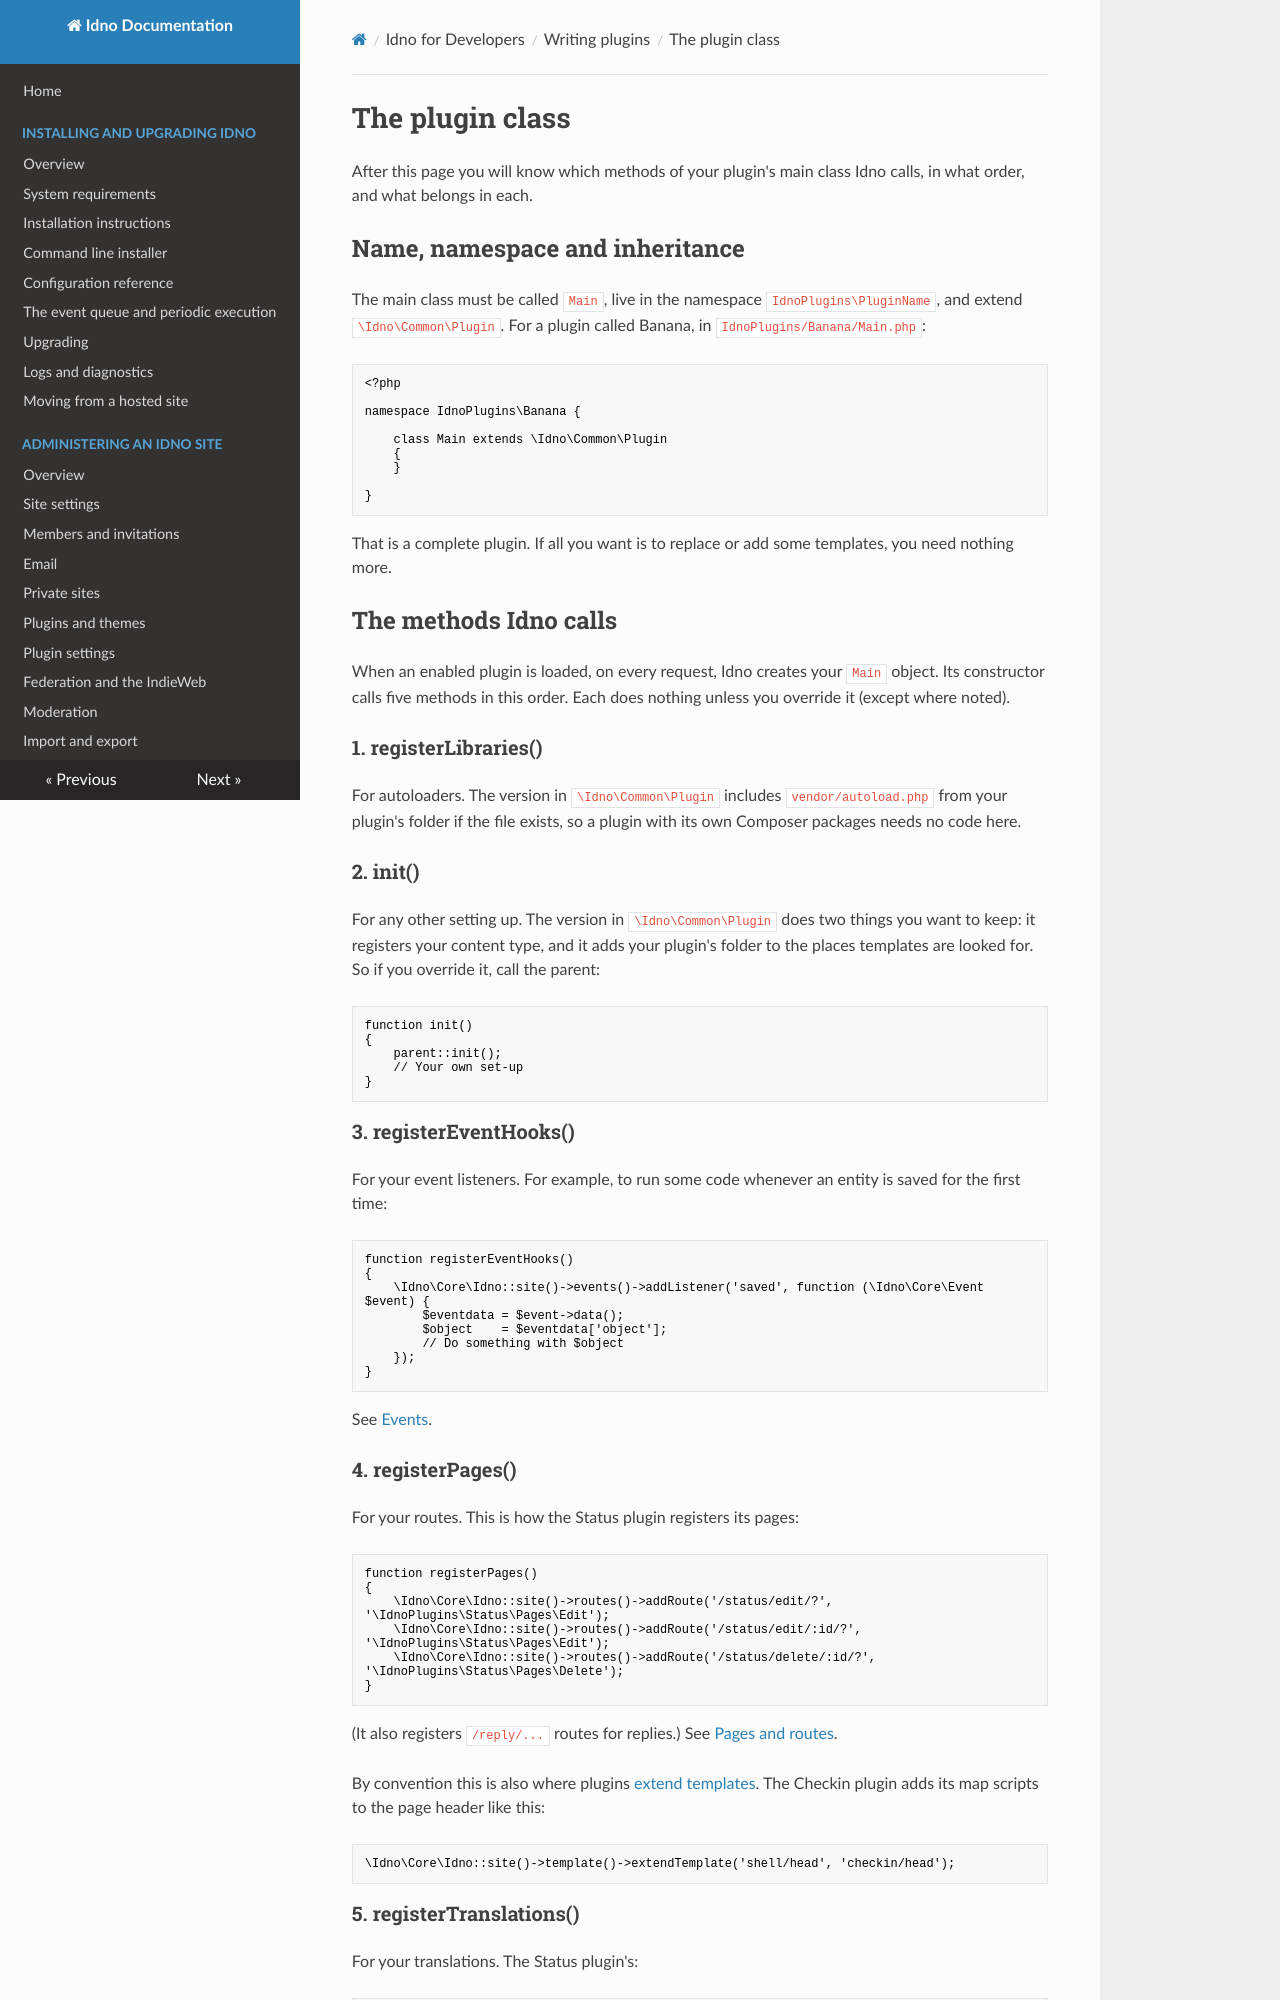

repository: idno/idno · page: developers/plugins/class/index.html · generator: mkdocs

# The plugin class

After this page you will know which methods of your plugin's main class Idno calls, in what order, and what
belongs in each.

## Name, namespace and inheritance

The main class must be called `Main`, live in the namespace `IdnoPlugins\PluginName`, and extend
`\Idno\Common\Plugin`. For a plugin called Banana, in `IdnoPlugins/Banana/Main.php`:

```php
<?php

namespace IdnoPlugins\Banana {

    class Main extends \Idno\Common\Plugin
    {
    }

}
```

That is a complete plugin. If all you want is to replace or add some templates, you need nothing more.

## The methods Idno calls

When an enabled plugin is loaded, on every request, Idno creates your `Main` object. Its constructor calls five
methods in this order. Each does nothing unless you override it (except where noted).

### 1. registerLibraries()

For autoloaders. The version in `\Idno\Common\Plugin` includes `vendor/autoload.php` from your plugin's folder if
the file exists, so a plugin with its own Composer packages needs no code here.

### 2. init()

For any other setting up. The version in `\Idno\Common\Plugin` does two things you want to keep: it registers your
content type, and it adds your plugin's folder to the places templates are looked for. So if you override it,
call the parent:

```php
function init()
{
    parent::init();
    // Your own set-up
}
```

### 3. registerEventHooks()

For your event listeners. For example, to run some code whenever an entity is saved for the first time:

```php
function registerEventHooks()
{
    \Idno\Core\Idno::site()->events()->addListener('saved', function (\Idno\Core\Event $event) {
        $eventdata = $event->data();
        $object    = $eventdata['object'];
        // Do something with $object
    });
}
```

See [Events](events.md).

### 4. registerPages()

For your routes. This is how the Status plugin registers its pages:

```php
function registerPages()
{
    \Idno\Core\Idno::site()->routes()->addRoute('/status/edit/?', '\IdnoPlugins\Status\Pages\Edit');
    \Idno\Core\Idno::site()->routes()->addRoute('/status/edit/:id/?', '\IdnoPlugins\Status\Pages\Edit');
    \Idno\Core\Idno::site()->routes()->addRoute('/status/delete/:id/?', '\IdnoPlugins\Status\Pages\Delete');
}
```

(It also registers `/reply/...` routes for replies.) See [Pages and routes](pages.md).

By convention this is also where plugins [extend templates](../templating/extending.md). The Checkin plugin adds
its map scripts to the page header like this:

```php
\Idno\Core\Idno::site()->template()->extendTemplate('shell/head', 'checkin/head');
```
